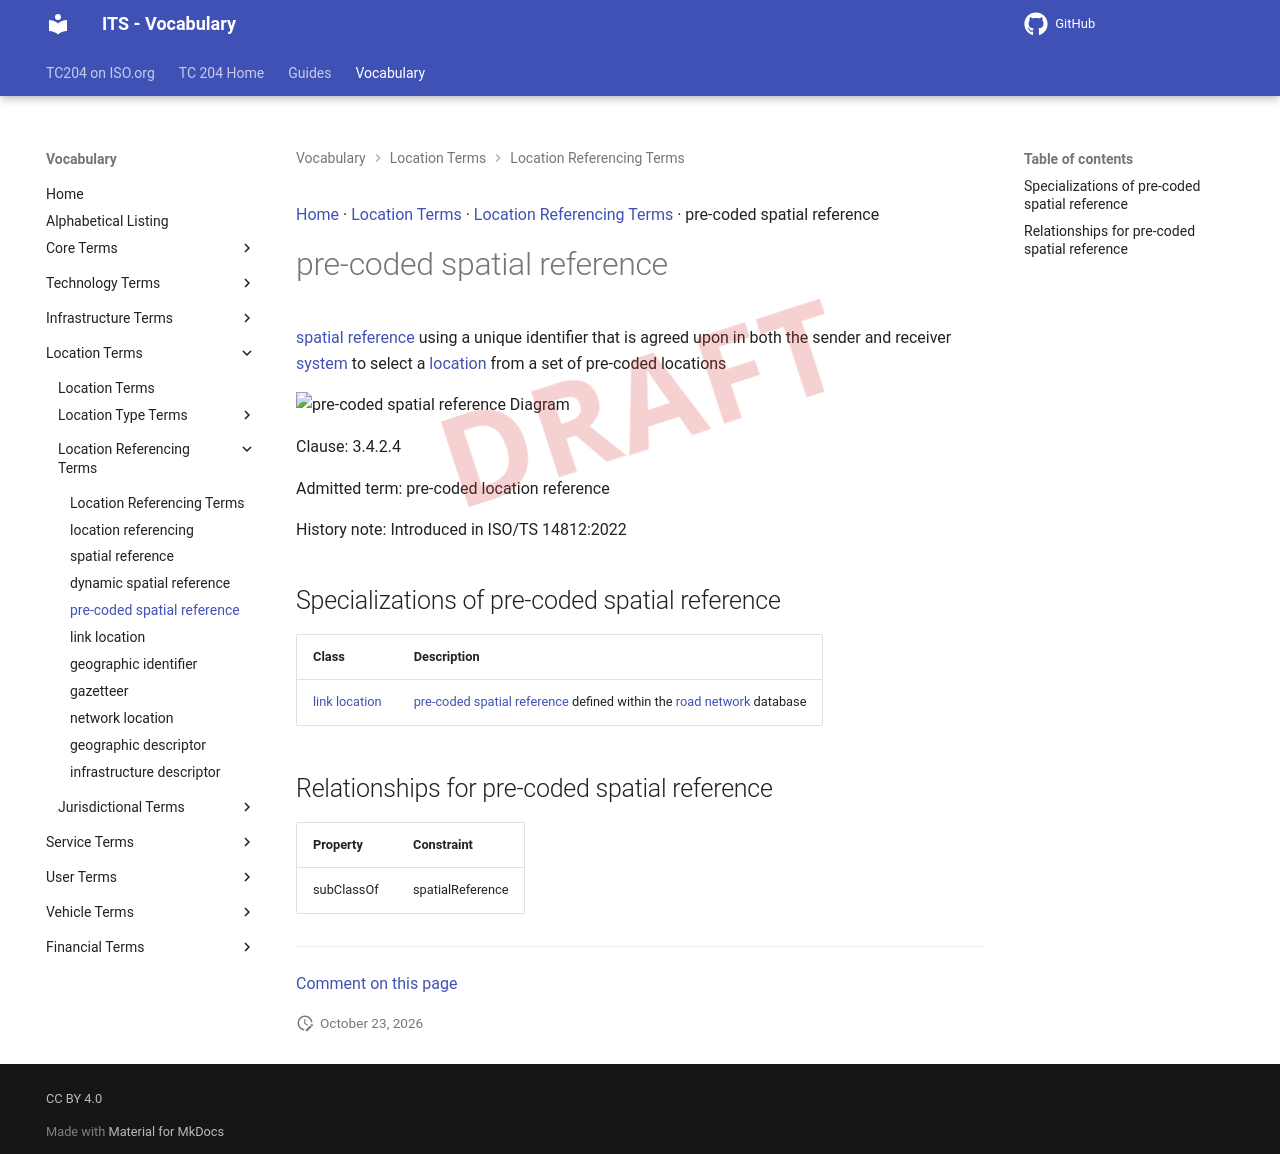

repository: ISO-TC204/iso14812 · page: v1.1.2-alpha.5/terms/pre-coded spatial reference/index.html · generator: mkdocs

[Home](../index.md) · [Location Terms](groups/Location Terms.md) · [Location Referencing Terms](patterns/Location Referencing Terms.md) · pre-coded spatial reference

# pre-coded spatial reference

<div class="draft4-watermark" aria-hidden="true"></div>

[spatial reference](spatial reference.md) using a unique identifier that is agreed upon in both the sender and receiver [system](system.md) to select a [location](location.md) from a set of pre-coded locations

<object type="image/svg+xml" data="../../diagrams/pre-coded spatial reference.dot.svg">
    <img alt="pre-coded spatial reference Diagram" src="../../diagrams/pre-coded spatial reference.dot.png" /> <!-- Fallback for non-SVG browsers -->
</object>

Clause: 3.4.2.4

Admitted term: pre-coded location reference

History note: Introduced in ISO/TS 14812:2022

## Specializations of pre-coded spatial reference

| Class | Description |
| --- | --- |
| [link location](link location.md) | [pre-coded spatial reference](pre-coded spatial reference.md) defined within the [road network](road network.md) database |

## Relationships for pre-coded spatial reference

| Property | Constraint |
| --- | --- |
| subClassOf | spatialReference |


---

[Comment on this page](https://github.com/ISO-TC204/iso14812/issues/new?template=page-feedback.yml&title=%5BPage+feedback%5D+pre-coded+spatial+reference&page-title=pre-coded+spatial+reference&page-path=terms%2Fpre-coded+spatial+reference.md)
